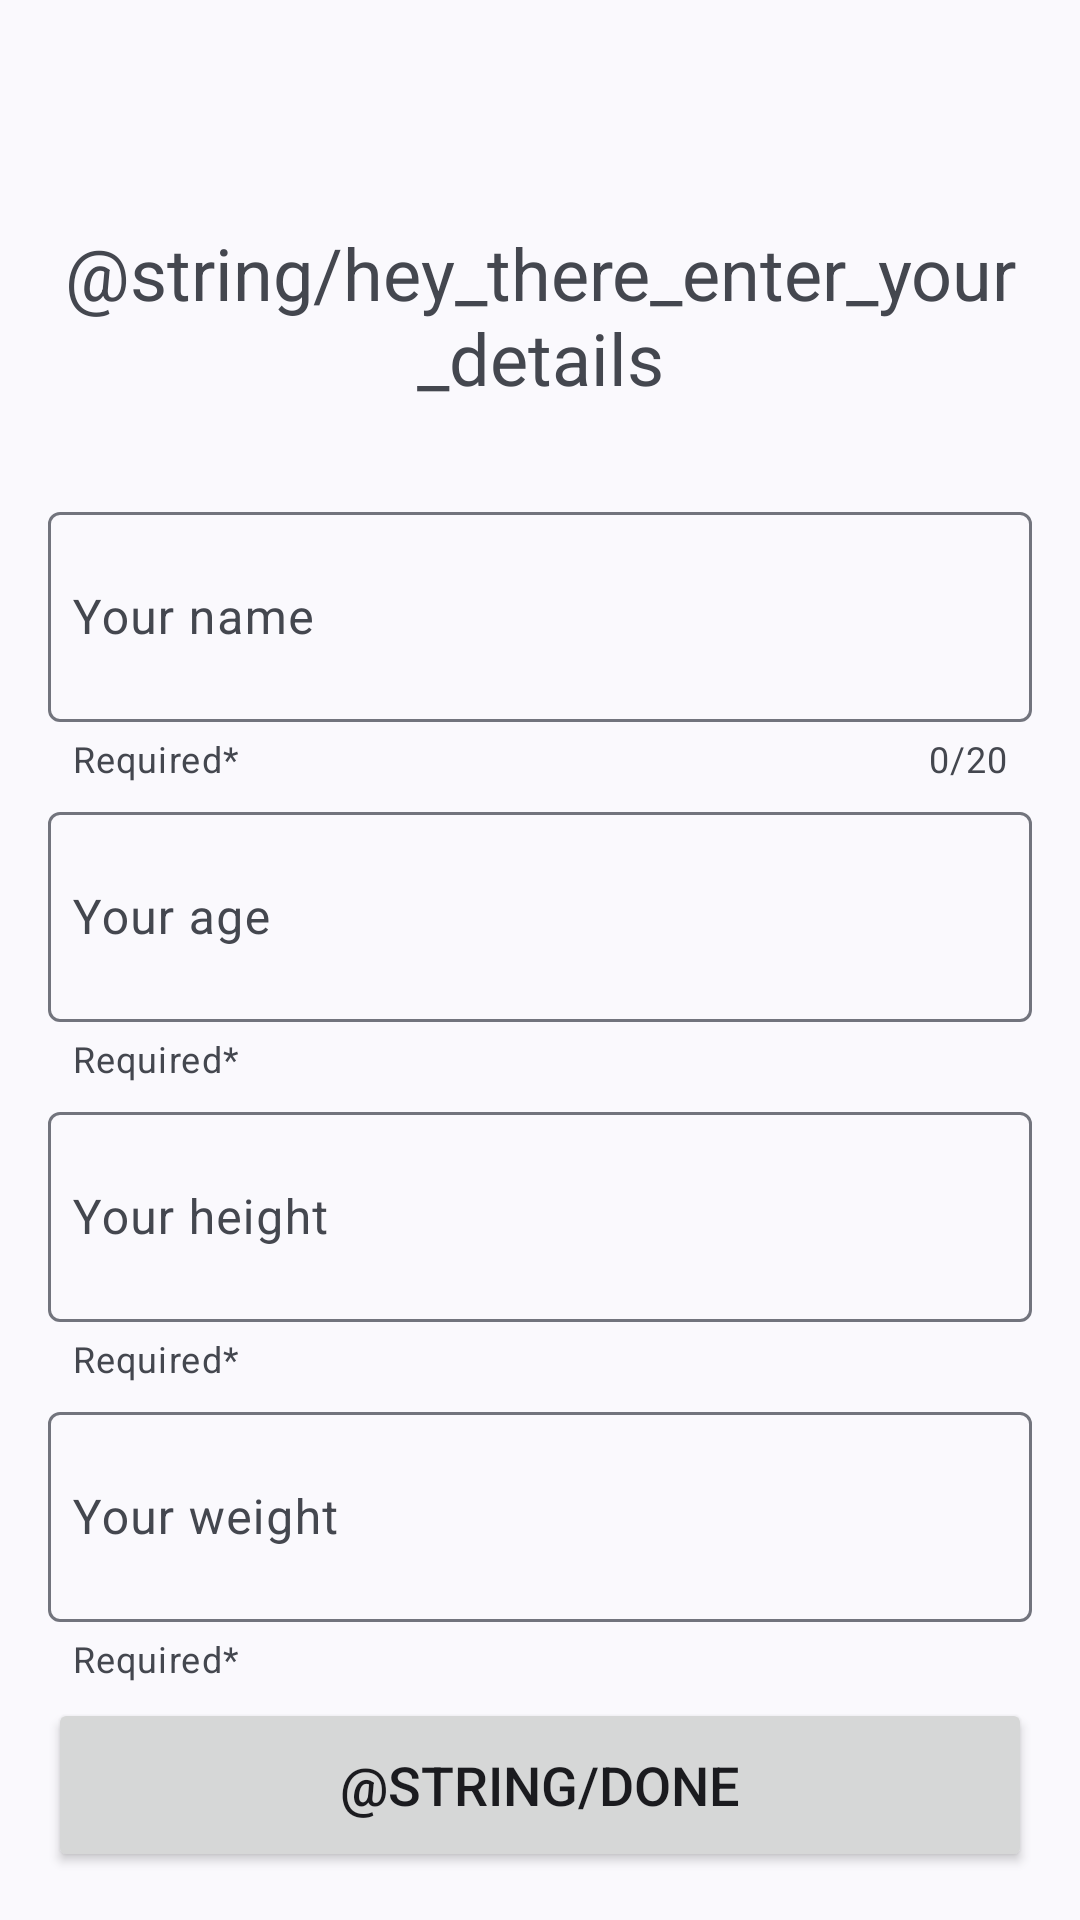

Reconstruct the res/layout file that produces this screen, plus the resources it refers to.
<!-- AndroidManifest.xml: application theme Theme.FitnessDailyQuest -->
<!-- res/layout/activity_edit_profile.xml -->
<?xml version="1.0" encoding="utf-8"?>
<androidx.constraintlayout.widget.ConstraintLayout xmlns:android="http://schemas.android.com/apk/res/android"
    xmlns:app="http://schemas.android.com/apk/res-auto"
    xmlns:tools="http://schemas.android.com/tools"
    android:id="@+id/main"
    android:layout_width="match_parent"
    android:layout_height="match_parent"
    tools:context=".EditProfileActivity">
    <LinearLayout
        android:layout_width="match_parent"
        android:layout_height="match_parent"
        android:gravity="center"
        android:orientation="vertical"
        app:layout_constraintEnd_toEndOf="parent"
        app:layout_constraintHorizontal_bias="0.5"
        app:layout_constraintStart_toStartOf="parent">

        <TextView
            android:layout_width="wrap_content"
            android:layout_height="wrap_content"
            android:text="@string/hey_there_enter_your_details"
            android:textSize="24sp"
            android:gravity="center"
            android:layout_marginBottom="30dp" />

        <com.google.android.material.textfield.TextInputLayout
            android:layout_width="match_parent"
            android:layout_height="100dp"
            android:layout_marginHorizontal="16dp"
            app:counterEnabled="true"
            app:counterMaxLength="20"
            app:endIconMode="clear_text"
            app:helperText="@string/required">

            <com.google.android.material.textfield.TextInputEditText
                android:id="@+id/loginName"
                android:layout_width="match_parent"
                android:layout_height="70dp"
                android:autofillHints="name"
                android:drawablePadding="8dp"
                android:hint="@string/your_name"
                android:inputType="text"
                android:maxLength="21"
                android:padding="8dp" />
        </com.google.android.material.textfield.TextInputLayout>

        <com.google.android.material.textfield.TextInputLayout
            android:layout_width="match_parent"
            android:layout_height="100dp"
            android:layout_marginHorizontal="16dp"
            app:endIconMode="clear_text"
            app:helperText="@string/required">

            <com.google.android.material.textfield.TextInputEditText
                android:id="@+id/loginAge"
                android:layout_width="match_parent"
                android:layout_height="70dp"
                android:drawablePadding="8dp"
                android:hint="@string/your_age"
                android:inputType="number"
                android:maxLength="3"
                android:padding="8dp" />
        </com.google.android.material.textfield.TextInputLayout>

        <com.google.android.material.textfield.TextInputLayout
            android:layout_width="match_parent"
            android:layout_height="100dp"
            android:layout_marginHorizontal="16dp"
            app:endIconMode="clear_text"
            app:helperText="@string/required">

            <com.google.android.material.textfield.TextInputEditText
                android:id="@+id/loginHeight"
                android:layout_width="match_parent"
                android:layout_height="70dp"
                android:drawablePadding="8dp"
                android:hint="@string/your_height"
                android:inputType="number"
                android:maxLength="3"
                android:padding="8dp" />
        </com.google.android.material.textfield.TextInputLayout>

        <com.google.android.material.textfield.TextInputLayout
            android:layout_width="match_parent"
            android:layout_height="100dp"
            android:layout_marginHorizontal="16dp"
            app:endIconMode="clear_text"
            app:helperText="@string/required">

            <com.google.android.material.textfield.TextInputEditText
                android:id="@+id/loginWeight"
                android:layout_width="match_parent"
                android:layout_height="70dp"
                android:drawablePadding="8dp"
                android:hint="@string/your_weight"
                android:inputType="number"
                android:maxLength="3"
                android:padding="8dp" />
        </com.google.android.material.textfield.TextInputLayout>

    </LinearLayout>

    <Button
        android:id="@+id/loginBtn"
        android:layout_width="0dp"
        android:layout_height="58dp"
        android:layout_marginHorizontal="16dp"
        android:layout_marginBottom="16dp"
        android:text="@string/done"
        android:textSize="18dp"
        app:layout_constraintBottom_toBottomOf="parent"
        app:layout_constraintEnd_toEndOf="parent"
        app:layout_constraintStart_toStartOf="parent" />

</androidx.constraintlayout.widget.ConstraintLayout>
<!-- resources referenced by this layout -->
<resources>
  <string name="required">Required*</string>
  <string name="your_age">Your age</string>
  <string name="your_height">Your height</string>
  <string name="your_name">Your name</string>
  <string name="your_weight">Your weight</string>
  <style name="Theme.FitnessDailyQuest" parent="Base.Theme.FitnessDailyQuest" />
  <style name="Base.Theme.FitnessDailyQuest" parent="Theme.Material3.DynamicColors.DayNight.NoActionBar">
  
      </style>
</resources>
